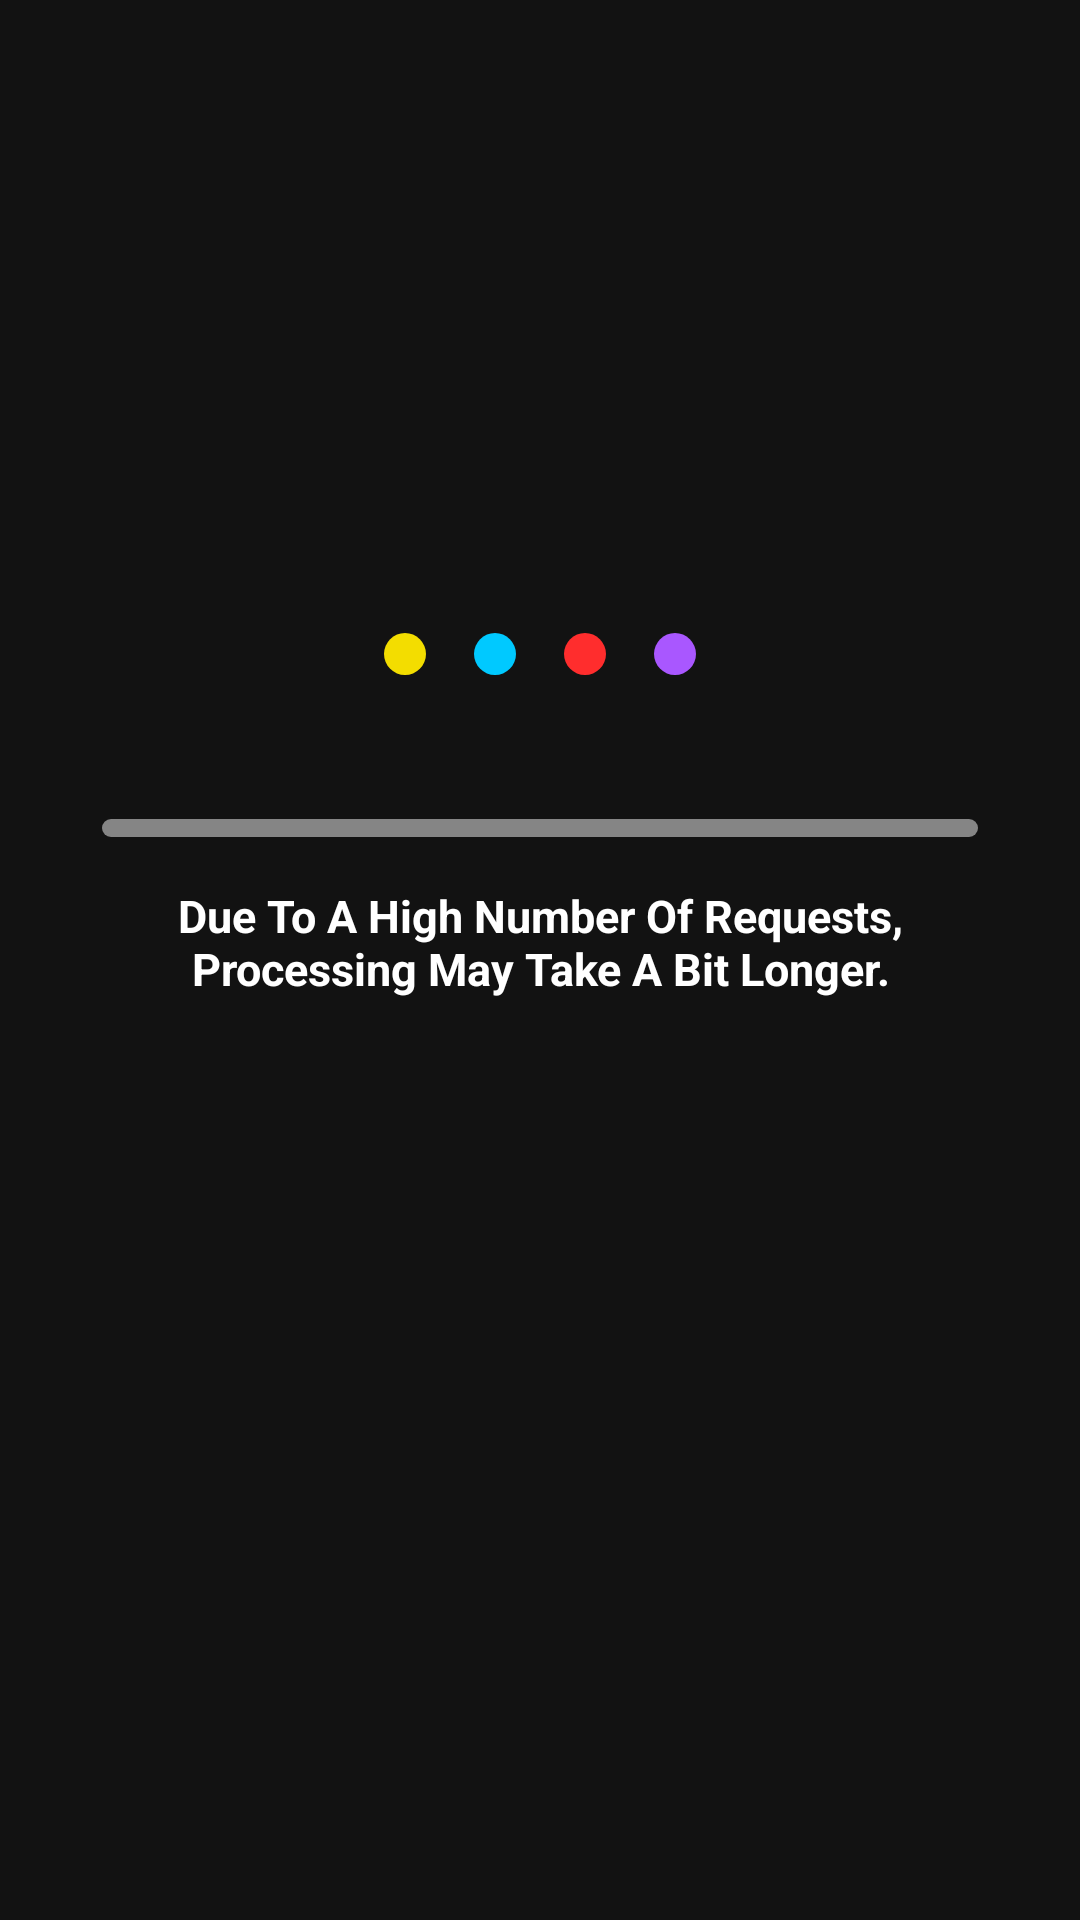

Layout XML and referenced resources for this Android screen:
<!-- AndroidManifest.xml: application theme Theme.Sphere -->
<!-- res/layout/dialog_withdraw_apply_transition.xml -->
<?xml version="1.0" encoding="utf-8"?>
<androidx.constraintlayout.widget.ConstraintLayout xmlns:android="http://schemas.android.com/apk/res/android"
    xmlns:app="http://schemas.android.com/apk/res-auto"
    xmlns:tools="http://schemas.android.com/tools"
    android:layout_width="match_parent"
    android:layout_height="match_parent"
    android:clickable="true"
    android:clipChildren="false"
    android:clipToPadding="false"
    android:focusable="true">

    <androidx.constraintlayout.widget.Group
        android:id="@+id/group_stage1"
        android:layout_width="wrap_content"
        android:layout_height="wrap_content"
        app:constraint_referenced_ids="layout_dots,tv_processing_desc"
        tools:visibility="gone" />

    <androidx.appcompat.widget.LinearLayoutCompat
        android:id="@+id/layout_dots"
        android:layout_width="wrap_content"
        android:layout_height="32dp"
        android:clipChildren="false"
        android:clipToPadding="false"
        android:orientation="horizontal"
        app:layout_constraintBottom_toTopOf="@id/progress_apply"
        app:layout_constraintEnd_toEndOf="parent"
        app:layout_constraintStart_toStartOf="parent"
        app:layout_constraintTop_toTopOf="parent"
        app:layout_constraintVertical_chainStyle="packed">

        <View
            android:id="@+id/view_dot1"
            android:layout_width="14dp"
            android:layout_height="14dp"
            android:layout_marginHorizontal="8dp"
            android:background="@drawable/shape_circle"
            android:backgroundTint="#F3DD00" />

        <View
            android:id="@+id/view_dot2"
            android:layout_width="14dp"
            android:layout_height="14dp"
            android:layout_marginHorizontal="8dp"
            android:background="@drawable/shape_circle"
            android:backgroundTint="#00C9FF" />

        <View
            android:id="@+id/view_dot3"
            android:layout_width="14dp"
            android:layout_height="14dp"
            android:layout_marginHorizontal="8dp"
            android:background="@drawable/shape_circle"
            android:backgroundTint="#FF2D2D" />

        <View
            android:id="@+id/view_dot4"
            android:layout_width="14dp"
            android:layout_height="14dp"
            android:layout_marginHorizontal="8dp"
            android:background="@drawable/shape_circle"
            android:backgroundTint="#A957FF" />
    </androidx.appcompat.widget.LinearLayoutCompat>

    <ProgressBar
        android:id="@+id/progress_apply"
        style="?android:attr/progressBarStyleHorizontal"
        android:layout_width="0dp"
        android:layout_height="6dp"
        android:layout_marginStart="34dp"
        android:layout_marginTop="30dp"
        android:layout_marginEnd="34dp"
        android:layout_marginBottom="150dp"
        android:max="100"
        android:progress="0"
        android:progressDrawable="@drawable/layer_withdraw_apply_progress"
        app:layout_constraintBottom_toBottomOf="parent"
        app:layout_constraintEnd_toEndOf="parent"
        app:layout_constraintStart_toStartOf="parent"
        app:layout_constraintTop_toBottomOf="@id/layout_dots" />

    <androidx.appcompat.widget.AppCompatTextView
        android:id="@+id/tv_processing_desc"
        android:layout_width="0dp"
        android:layout_height="wrap_content"
        android:layout_marginTop="16dp"
        android:gravity="center"
        android:text="@string/withdraw_apply_processing"
        android:textColor="@color/white"
        android:textSize="15sp"
        android:textStyle="bold"
        app:layout_constraintEnd_toEndOf="@id/progress_apply"
        app:layout_constraintStart_toStartOf="@id/progress_apply"
        app:layout_constraintTop_toBottomOf="@id/progress_apply" />

    <androidx.appcompat.widget.AppCompatTextView
        android:id="@+id/tv_skip_now"
        android:layout_width="240dp"
        android:layout_height="47dp"
        android:layout_marginTop="77dp"
        android:background="@drawable/shape_withdraw_skip_btn"
        android:gravity="center"
        android:text="@string/withdraw_apply_skip_now"
        android:textColor="@color/black"
        android:textSize="16sp"
        android:textStyle="bold"
        android:visibility="gone"
        app:layout_constraintEnd_toEndOf="parent"
        app:layout_constraintStart_toStartOf="parent"
        app:layout_constraintTop_toBottomOf="@id/tv_processing_desc"
        app:layout_constraintVertical_bias="0.5" />

    <androidx.appcompat.widget.AppCompatImageView
        android:id="@+id/tv_skip_ad_tag"
        android:layout_width="36dp"
        android:layout_height="24dp"
        android:layout_marginTop="10dp"
        android:rotation="20"
        android:src="@drawable/ic_ad_tag"
        android:visibility="gone"
        app:layout_constraintBottom_toTopOf="@id/tv_skip_now"
        app:layout_constraintEnd_toEndOf="@id/tv_skip_now"
        app:layout_constraintTop_toTopOf="@id/tv_skip_now"
        app:layout_constraintVertical_bias="0.2" />

    <androidx.constraintlayout.widget.Group
        android:id="@+id/group_stage2"
        android:layout_width="wrap_content"
        android:layout_height="wrap_content"
        android:visibility="gone"
        app:constraint_referenced_ids="iv_stage2,tv_stage2_desc"
        tools:visibility="visible" />

    <androidx.appcompat.widget.AppCompatImageView
        android:id="@+id/iv_stage2"
        android:layout_width="154dp"
        android:layout_height="154dp"
        android:layout_marginBottom="16dp"
        android:contentDescription="@null"
        android:src="@drawable/ic_finish_req"
        app:layout_constraintBottom_toTopOf="@id/progress_apply"
        app:layout_constraintEnd_toEndOf="parent"
        app:layout_constraintStart_toStartOf="parent"
        app:layout_constraintVertical_chainStyle="packed" />

    <androidx.appcompat.widget.AppCompatTextView
        android:id="@+id/tv_stage2_desc"
        android:layout_width="0dp"
        android:layout_height="wrap_content"
        android:layout_marginTop="24dp"
        android:gravity="center"
        android:text="@string/withdraw_apply_processing"
        android:textColor="@color/white"
        android:textSize="15sp"
        android:textStyle="bold"
        app:layout_constraintEnd_toEndOf="@id/progress_apply"
        app:layout_constraintStart_toStartOf="@id/progress_apply"
        app:layout_constraintTop_toBottomOf="@id/progress_apply"
        app:layout_constraintVertical_bias="0.5" />

    <androidx.constraintlayout.widget.Group
        android:id="@+id/group_stage3"
        android:layout_width="wrap_content"
        android:layout_height="wrap_content"
        android:visibility="gone"
        app:constraint_referenced_ids="layout_stage3_card"
        tools:visibility="gone" />

    
    <androidx.constraintlayout.widget.Barrier
        android:id="@+id/barrier_close_anchor"
        android:layout_width="wrap_content"
        android:layout_height="wrap_content"
        app:barrierAllowsGoneWidgets="false"
        app:barrierDirection="bottom"
        app:constraint_referenced_ids="tv_skip_now,layout_stage3_card,tv_stage2_desc" />

    <androidx.constraintlayout.widget.ConstraintLayout
        android:id="@+id/layout_stage3_card"
        android:layout_width="0dp"
        android:layout_height="wrap_content"
        android:layout_marginHorizontal="28dp"
        android:background="@drawable/shape_withdraw_stage3_bg"
        android:paddingHorizontal="20dp"
        android:paddingTop="22dp"
        android:paddingBottom="24dp"
        app:layout_constraintBottom_toBottomOf="parent"
        app:layout_constraintEnd_toEndOf="parent"
        app:layout_constraintStart_toStartOf="parent"
        app:layout_constraintTop_toTopOf="parent"
        app:layout_constraintVertical_chainStyle="packed">

        <androidx.appcompat.widget.AppCompatTextView
            android:id="@+id/tv_stage3_title"
            android:layout_width="0dp"
            android:layout_height="wrap_content"
            android:gravity="center"
            android:text="@string/withdraw_apply_success_title"
            android:textColor="#F5C91A"
            android:textSize="20sp"
            android:textStyle="bold"
            app:layout_constraintEnd_toEndOf="parent"
            app:layout_constraintStart_toStartOf="parent"
            app:layout_constraintTop_toTopOf="parent" />

        <androidx.appcompat.widget.AppCompatImageView
            android:id="@+id/iv_stage3_icon"
            android:layout_width="94dp"
            android:layout_height="90dp"
            android:layout_marginTop="18dp"
            android:contentDescription="@null"
            android:src="@drawable/ic_req_mo_success"
            app:layout_constraintEnd_toEndOf="parent"
            app:layout_constraintStart_toStartOf="parent"
            app:layout_constraintTop_toBottomOf="@id/tv_stage3_title" />

        <androidx.appcompat.widget.AppCompatTextView
            android:id="@+id/tv_stage3_desc"
            android:layout_width="0dp"
            android:layout_height="wrap_content"
            android:layout_marginTop="16dp"
            android:lineSpacingExtra="3dp"
            android:text="@string/withdraw_apply_success_desc"
            android:textColor="@color/white"
            android:textSize="12sp"
            android:textStyle="bold"
            app:layout_constraintEnd_toEndOf="parent"
            app:layout_constraintStart_toStartOf="parent"
            app:layout_constraintTop_toBottomOf="@id/iv_stage3_icon" />

        <androidx.appcompat.widget.AppCompatTextView
            android:id="@+id/btn_watch_more"
            android:layout_width="0dp"
            android:layout_height="47dp"
            android:layout_marginTop="23dp"
            android:background="@drawable/shape_primary_r20"
            android:gravity="center"
            android:text="@string/withdraw_apply_watch_more"
            android:textColor="@color/white"
            android:textSize="18sp"
            android:textStyle="bold"
            app:layout_constraintEnd_toEndOf="parent"
            app:layout_constraintStart_toStartOf="parent"
            app:layout_constraintTop_toBottomOf="@id/tv_stage3_desc" />
    </androidx.constraintlayout.widget.ConstraintLayout>

    <androidx.appcompat.widget.AppCompatImageView
        android:id="@+id/iv_close"
        android:layout_width="37dp"
        android:layout_height="37dp"
        android:layout_marginTop="24dp"
        android:contentDescription="@null"
        android:src="@drawable/ic_dialog_close"
        android:visibility="gone"
        app:layout_constraintEnd_toEndOf="parent"
        app:layout_constraintStart_toStartOf="parent"
        app:layout_constraintTop_toBottomOf="@id/barrier_close_anchor" />

</androidx.constraintlayout.widget.ConstraintLayout>
<!-- resources referenced by this layout -->
<resources>
  <color name="black">#FF000000</color>
  <color name="white">#FFFFFFFF</color>
  <!-- drawable ic_ad_tag: webp bitmap (drawable-xxhdpi, 2034 bytes) -->
  <!-- drawable ic_dialog_close: webp bitmap (drawable-xxhdpi, 1984 bytes) -->
  <!-- drawable ic_finish_req: webp bitmap (drawable-xxxhdpi, 17128 bytes) -->
  <!-- drawable ic_req_mo_success: webp bitmap (drawable-xxxhdpi, 13344 bytes) -->
  <!-- drawable layer_withdraw_apply_progress (drawable) -->
  <?xml version="1.0" encoding="utf-8"?>
  <layer-list xmlns:android="http://schemas.android.com/apk/res/android">
      <item android:id="@android:id/background">
          <shape android:shape="rectangle">
              <solid android:color="#858585" />
              <corners android:radius="12dp" />
          </shape>
      </item>
  
      <item android:id="@android:id/progress">
          <clip>
              <shape android:shape="rectangle">
                  <gradient
                      android:angle="0"
                      android:endColor="#1DDC0C"
                      android:startColor="#CFE80F" />
                  <corners android:radius="12dp" />
              </shape>
          </clip>
      </item>
  </layer-list>
  <!-- drawable shape_circle (drawable) -->
  <?xml version="1.0" encoding="utf-8"?>
  <shape xmlns:android="http://schemas.android.com/apk/res/android"
      android:shape="oval">
  
      <solid android:color="#D9D9D9" />
  </shape>
  <!-- drawable shape_primary_r20 (drawable) -->
  <?xml version="1.0" encoding="utf-8"?>
  <ripple xmlns:android="http://schemas.android.com/apk/res/android"
      android:color="#66814FC9">
      <item>
          <shape android:shape="rectangle">
              <solid android:color="@color/color_primary" />
              <corners android:radius="20dp" />
          </shape>
      </item>
  </ripple>
  <!-- drawable shape_withdraw_skip_btn (drawable) -->
  <?xml version="1.0" encoding="utf-8"?>
  <shape xmlns:android="http://schemas.android.com/apk/res/android">
      <solid android:color="#F3D31A" />
      <corners android:radius="28dp" />
  </shape>
  <!-- drawable shape_withdraw_stage3_bg (drawable) -->
  <?xml version="1.0" encoding="utf-8"?>
  <shape xmlns:android="http://schemas.android.com/apk/res/android">
      <solid android:color="#36125F" />
      <corners android:radius="24dp" />
  </shape>
  <string name="withdraw_apply_processing">Due To A High Number Of Requests,\nProcessing May Take A Bit Longer.</string>
  <string name="withdraw_apply_skip_now">Skip Now</string>
  <string name="withdraw_apply_success_desc">· 7-14 Working Days After Application.\n· A 1% Fee Applies Per Withdrawal.\n· Keep Growing Your Wealth While You Wait.</string>
  <string name="withdraw_apply_success_title">Application Successful</string>
  <string name="withdraw_apply_watch_more">Watch More</string>
  <style name="Theme.Sphere" parent="Theme.MaterialComponents.Light.NoActionBar">
          <item name="colorPrimary">@color/color_primary</item>
          <item name="colorAccent">@color/color_primary</item>
          <item name="android:windowBackground">@color/color_background</item>
          <item name="android:statusBarColor">@color/color_background</item>
      </style>
  <color name="color_primary">#814FC9</color>
  <color name="color_background">#121212</color>
</resources>
